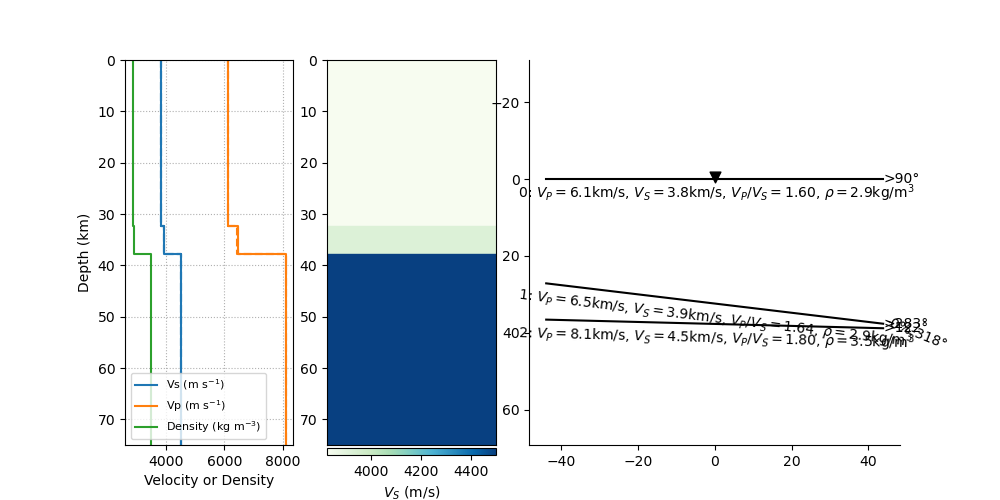

The table this chart was drawn from, first rows:
thickn, rho, vp, vs, dip, strike, plunge, trend, ani
32403, 2861, 6107, 3824, 0.0, 0.0, 0.0, 0.0, 0.0
5309, 2911, 6455, 3926, 6.879, 193.5, 21.87, 318.5, 0.1778
0.0, 3500, 8100, 4500, 1.468, 32.22, 0.0, 0.0, 0.0
